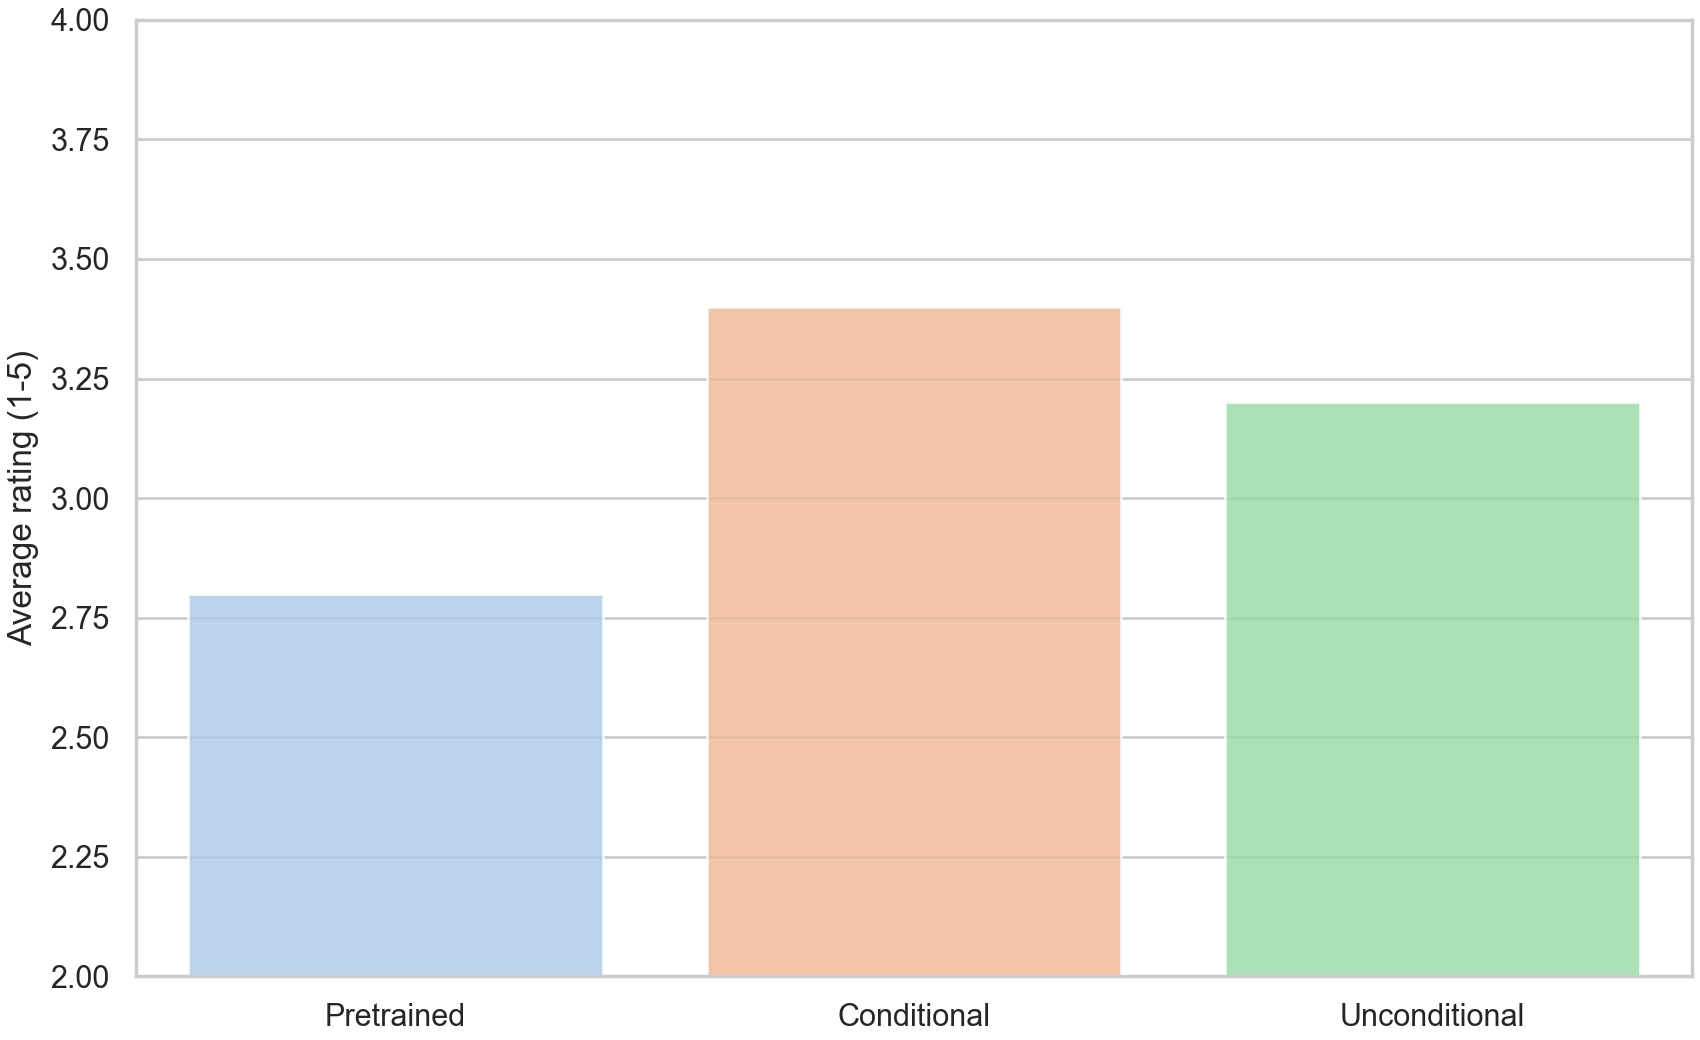

Values plotted in this chart, from the file beside it:
model, mean_quality, ratings
conditional, 3.4, 20
unconditional, 3.2, 20
pretrained, 2.8, 20
